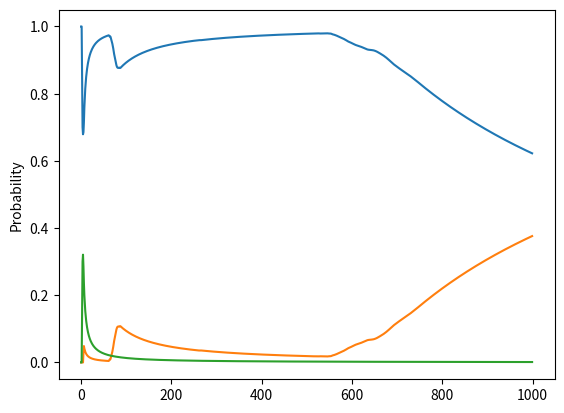

Reproduce this figure in Python.
import random
import matplotlib.pyplot as plt

ROCK = 0
PAPER = 1
SCISSORS = 2
NUM_ACTIONS = 3

regretSum = [0.0] * NUM_ACTIONS
strategy = [0.0] * NUM_ACTIONS
strategySum = [0.0] * NUM_ACTIONS
# strategySum = [0.0, 0.0, 0.0]
oppStrategy = [0.4, 0.3, 0.3]

def getStrategy():
    normalizingSum = 0.0
    for a in range(NUM_ACTIONS):
        if regretSum[a] > 0:
            strategy[a] = regretSum[a]
        else:
            strategy[a] = 0
        normalizingSum += strategy[a]
    for a in range(NUM_ACTIONS):
        if normalizingSum > 0:
            strategy[a] /= normalizingSum
        else:
            strategy[a] = 1.0 / NUM_ACTIONS
        normalizingSum += strategy[a]
    return strategy

def getAction(strategy):
    r = random.random()
    a = 0
    cumulativeProbability = 0.0
    while a < NUM_ACTIONS - 1:
        cumulativeProbability += strategy[a]
        if r < cumulativeProbability:
            break
        a += 1
    return a

def train(iterations):
    actionUtility = [0.0] * NUM_ACTIONS
    for i in range(iterations):
        # get regret-matched mixed-strategy actions
        stragtegy = getStrategy()
        myAction = getAction(strategy)
        otherAction = getAction(oppStrategy)
        
        # compute action utilities
        actionUtility[otherAction] = 0
        if otherAction == NUM_ACTIONS - 1:
            actionUtility[0] = 1
        else:
            actionUtility[otherAction + 1] = 1
        if otherAction == 0:
            actionUtility[NUM_ACTIONS - 1] = -1
        else:
            actionUtility[otherAction - 1] = -1
            
        # accumulate action regrets
        for a in range(NUM_ACTIONS):
            regretSum[a] += actionUtility[a] - actionUtility[myAction]

def getAverageStrategy():
    avgStrategy = [0.0] * NUM_ACTIONS
    normalizingSum = 0.0
    for a in range(NUM_ACTIONS):
        normalizingSum += strategySum[a]
    for a in range(NUM_ACTIONS):
        if normalizingSum > 0:
            avgStrategy[a] = strategySum[a] / normalizingSum
        else:
            avgStrategy[a] = 1.0 / NUM_ACTIONS
        strategySum[a] += strategy[a]
    return avgStrategy

if __name__ == "__main__":
    result = []
    for i in range(1000):
        train(1)
        # print(getStrategy())
        print(getAverageStrategy())
        result.append(getAverageStrategy())
    plt.plot(result)
    plt.ylabel('Probability')
    plt.show()
